The GitHub repository EnzoN7/Image-classification-Database contains a labelled image folder "hybrid-database" with 10 categories: apples, bananas, coconuts, grapes, lemons, limes, mangos, oranges, pineapples, tomatoes. Examples follow, each with its label.

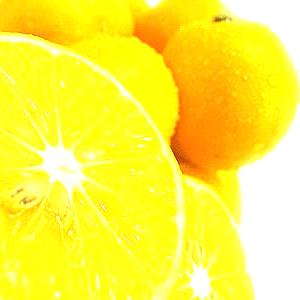
Label: lemons

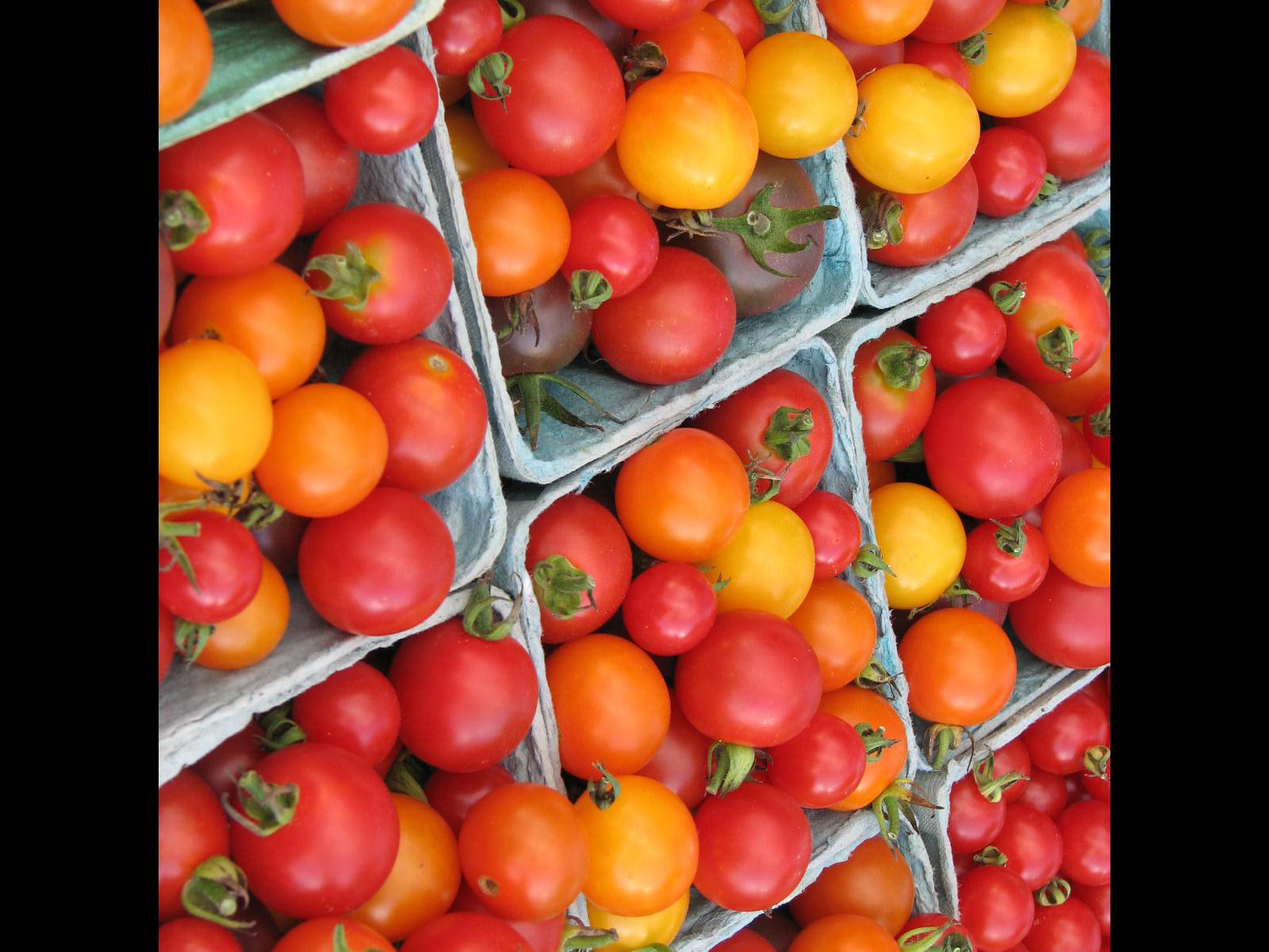
Label: tomatoes

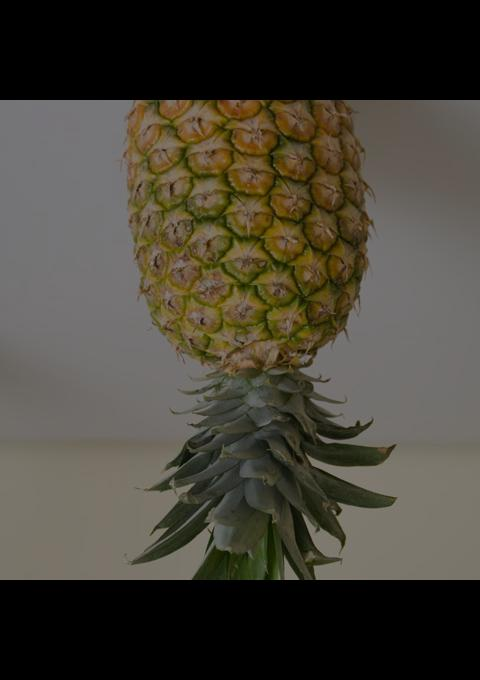
Label: pineapples

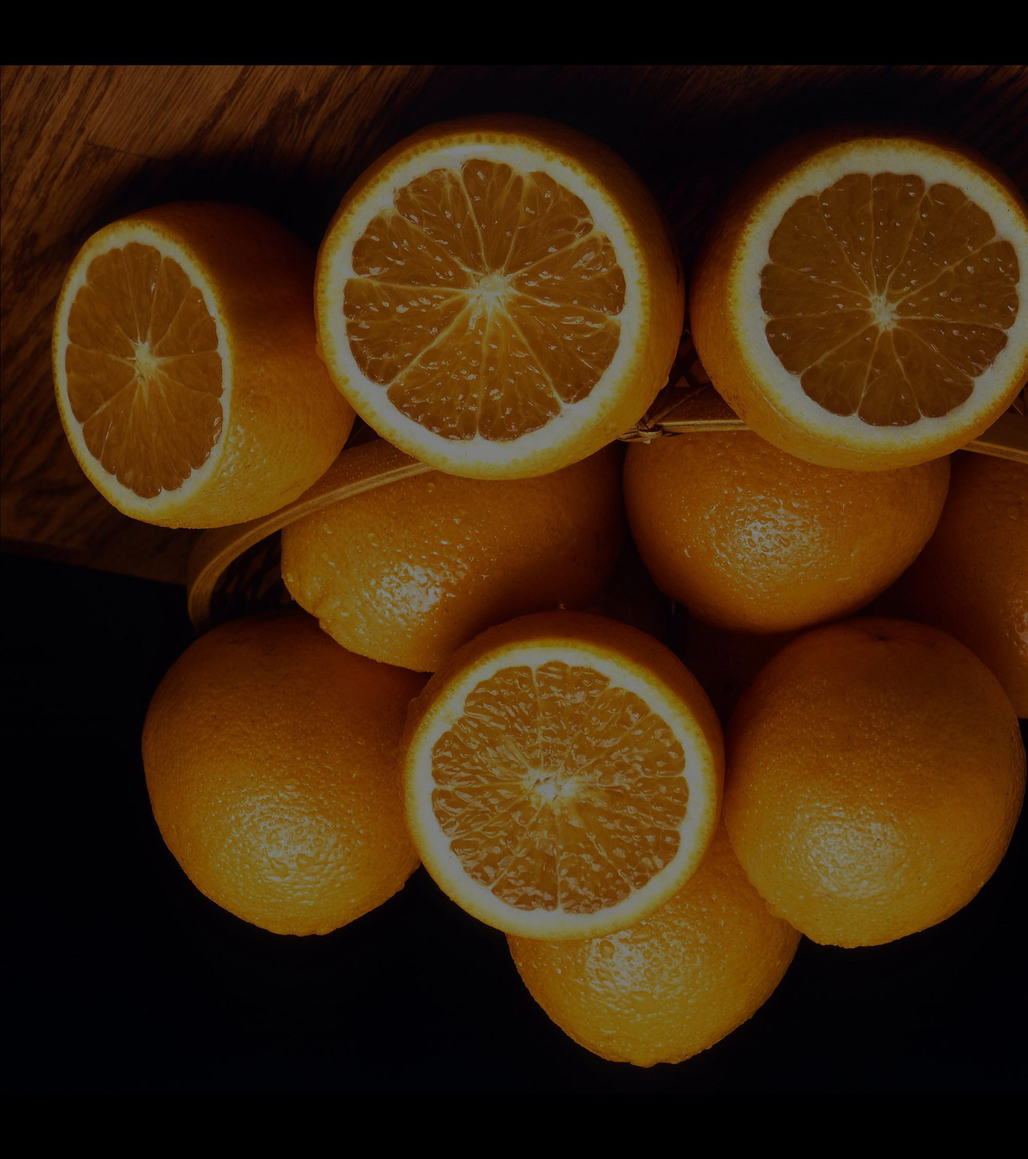
Label: oranges

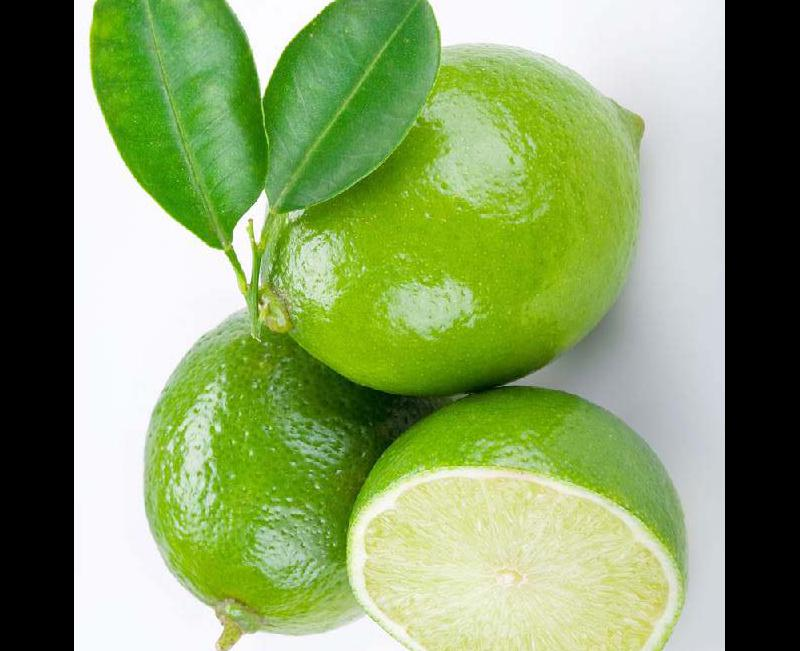
Label: limes

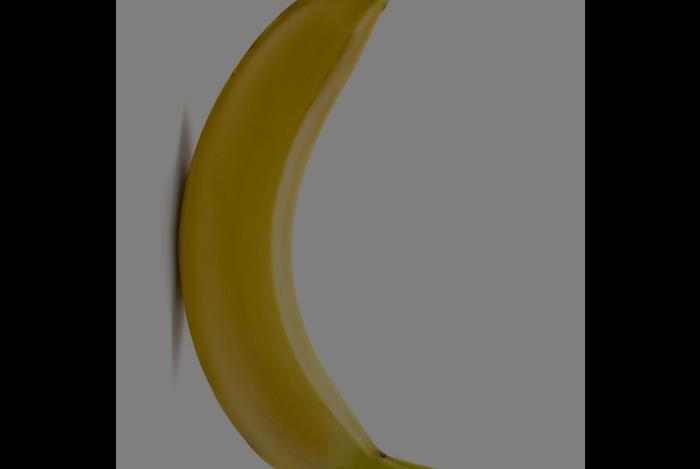
Label: bananas
